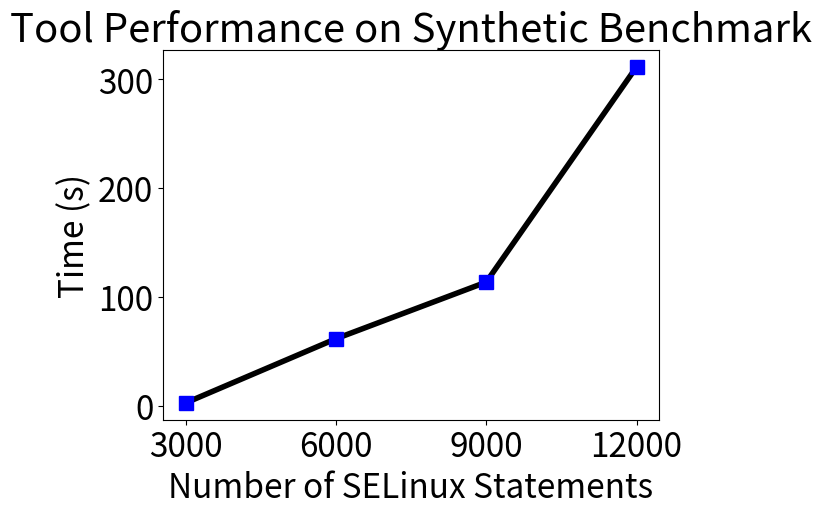

The matplotlib source for this figure:
#!/usr/bin/env python3

import json
import matplotlib.pyplot as plt
import numpy as np


def avg(l):
    return sum(l) / len(l)


x = [
    500,
    1000,
    1500,
    2000,
]
x = [6 * size for size in x]

y = [
    2.73,
    61.65,
    113.65,
    311.23,
]

# for size in sizes:
#     file_name = f"{size}.json"
#     with open(file_name) as f:
#         # data.append([x / 10e8 for x in json.load(f)["times"]])
# y.append(avg([x / 10e8 for x in json.load(f)["times"]]))

plt.rcParams.update({"font.size": 24})

fig1, ax1 = plt.subplots()
ax1.set_title("Tool Performance on Synthetic Benchmark")
ax1.set_xlabel("Number of SELinux Statements")
ax1.set_ylabel("Time (s)")
# ax1.set_ylim(0, 0.6)

ax1.plot(x, y, "k-", linewidth=4)
ax1.plot(x, y, "bs", ms=10)
# ax1.bar(x, y, width=900)

plt.xticks(x)
# show plot
plt.show()
